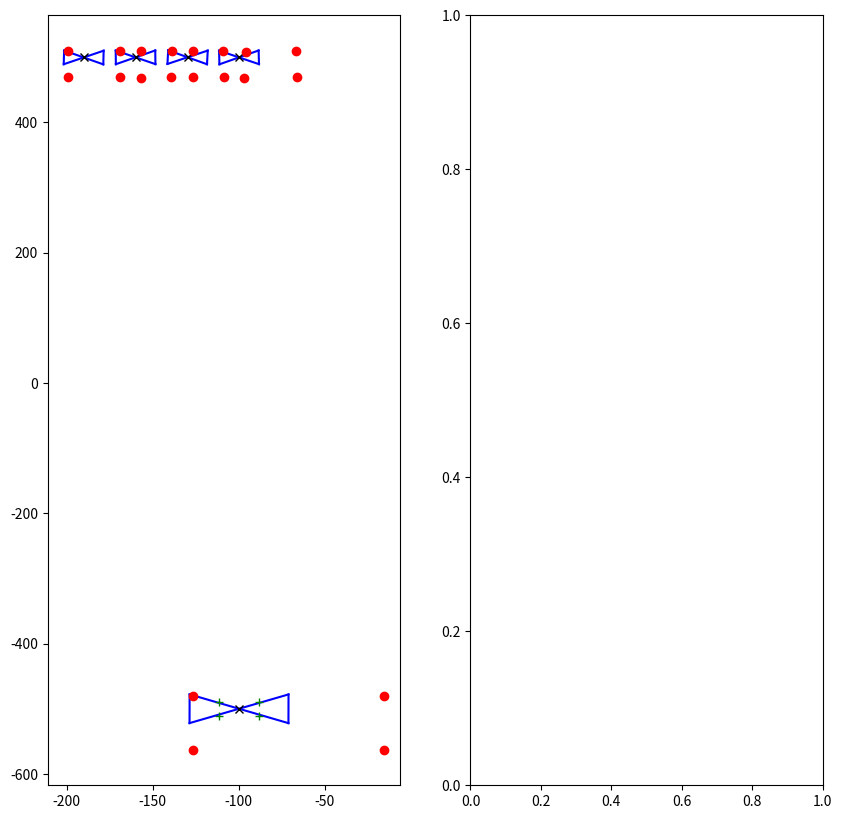

Reproduce this figure in Python.
import numpy as np
import matplotlib.pyplot as plt


###################################################################################################
###################################################################################################
######################################## Constants ################################################
nominalCorner0ETROC = np.asarray([-23.0/2.0, 21.0/2.0])
nominalCorner1ETROC = np.asarray([-23.0/2.0, -21.0/2.0])
nominalCorner2ETROC = np.asarray([23.0/2.0, 21.0/2.0])
nominalCorner3ETROC = np.asarray([23.0/2.0, -21.0/2.0]) 
nominalCornersETROC = np.array([nominalCorner0ETROC, nominalCorner1ETROC, nominalCorner2ETROC, nominalCorner3ETROC])
nominalFiducial0ETROC = np.asarray([2.50, -1.0]) + nominalCorner0ETROC
nominalFiducial1ETROC = np.asarray([2.50, -20.0]) + nominalCorner1ETROC
nominalFiducial2ETROC = np.asarray([22.0, -1.0]) + nominalCorner2ETROC
nominalFiducial3ETROC = np.asarray([22.0, -20.0]) + nominalCorner3ETROC
nominalFiducialsETROC = np.array([nominalFiducial0ETROC, nominalFiducial1ETROC, nominalFiducial2ETROC, nominalFiducial3ETROC])
ETROCPositionInChuckA = np.asarray([-100.0, 500.0])
ETROCPositionInChuckB = np.asarray([-130.0, 500.0])
ETROCPositionInChuckC = np.asarray([-160.0, 500.0])
ETROCPositionInChuckD = np.asarray([-190.0, 500.0])
ETROCPositionsInChuck = np.array([ETROCPositionInChuckA, ETROCPositionInChuckB, ETROCPositionInChuckC, ETROCPositionInChuckD])
nominalCorner0PCB = np.asarray([-57.5/2.0, 44.1/2.0])
nominalCorner1PCB = np.asarray([-57.5/2.0, -44.1/2.0])
nominalCorner2PCB = np.asarray([57.5/2.0, 44.1/2.0])
nominalCorner3PCB = np.asarray([57.5/2.0, -44.1/2.0])
nominalCornersPCB = np.array([nominalCorner0PCB, nominalCorner1PCB, nominalCorner2PCB, nominalCorner3PCB])
nominalFiducial0PCB = np.asarray([2.0, -2.5]) + nominalCorner0PCB
nominalFiducial1PCB = np.asarray([2.0, -41.6]) + nominalCorner1PCB
nominalFiducial2PCB = np.asarray([55.5, -2.5]) + nominalCorner2PCB
nominalFiducial3PCB = np.asarray([55.5, -41.6]) + nominalCorner3PCB
nominalFiducialsPCB = np.array([nominalFiducial0PCB, nominalFiducial1PCB, nominalFiducial2PCB, nominalFiducial3PCB])
PCBPositionInChuck = np.asarray([-100.0, -500.0])
etroc_gap = 0.2
ETROCPositionInPCBA = nominalCorner0ETROC + np.asarray([-etroc_gap/2.0, etroc_gap/2.0])
ETROCPositionInPCBB = nominalCorner1ETROC + np.asarray([-etroc_gap/2.0, -etroc_gap/2.0])
ETROCPositionInPCBC = nominalCorner2ETROC + np.asarray([etroc_gap/2.0, etroc_gap/2.0])
ETROCPositionInPCBD = nominalCorner3ETROC + np.asarray([etroc_gap/2.0, -etroc_gap/2.0])
ETROCPositionsInPCB = np.array([ETROCPositionInPCBA, ETROCPositionInPCBB, ETROCPositionInPCBC, ETROCPositionInPCBD])
###################################################################################################
mm = 1.0
ETROC_CENTER_CORRECTION = [0.00*mm, 0.00*mm]
ETROC_SIZE = [23*mm, 21*mm]
ETROC_GAP = 0.2*mm
# CORRECTION = [0*mm, -0.5*mm]
CORRECTION = [0*mm, 0*mm]
###################################################################################################
###################################################################################################
###################################################################################################




class ETROC:

    def __init__(self, corners, fiducialMarks):
        
        self.nomCorners = corners
        self.nomFiducialMarks = fiducialMarks
        self.nomCenter = np.asarray([0.0, 0.0])
        for c in self.nomCorners:
            self.nomCenter += c
        self.nomCenter /= len(self.nomCorners)
        
        self.corners = np.array([np.asarray([0.0, 0.0]) for i in range(len(corners))])
        self.fiducialMarks = np.array([np.asarray([0.0, 0.0]) for i in range(len(fiducialMarks))])
        self.center = np.asarray([0.0, 0.0])
        

    def move(self, p, theta):

        rotation = np.array([[np.cos(theta), -np.sin(theta)], [np.sin(theta), np.cos(theta)]])
        for i, c in enumerate(self.nomCorners):
            print(p)
            print(rotation)
            print(c)
            self.corners[i] = p + rotation @ c
        for i, f in enumerate(self.nomFiducialMarks):
            self.fiducialMarks[i] = p + rotation @ f
        self.center = p + rotation @ self.nomCenter


    def draw(self, ax):
        # Draw ETROC
        ax.plot([self.corners[0][0], self.corners[1][0]], [self.corners[0][1], self.corners[1][1]], 'b-')
        ax.plot([self.corners[1][0], self.corners[2][0]], [self.corners[1][1], self.corners[2][1]], 'b-')
        ax.plot([self.corners[2][0], self.corners[3][0]], [self.corners[2][1], self.corners[3][1]], 'b-')
        ax.plot([self.corners[3][0], self.corners[0][0]], [self.corners[3][1], self.corners[0][1]], 'b-')
        # Draw fiducial marks
        ax.plot(self.fiducialMarks[:, 0], self.fiducialMarks[:, 1], 'ro')
        # Draw center
        ax.plot(self.center[0], self.center[1], 'kx')


class PCB:

    def __init__(self, corners, fiducialMarks, etrocPositions):
        
        self.nomCorners = corners
        self.nomFiducialMarks = fiducialMarks
        self.nomCenter = np.asarray([0.0, 0.0])
        self.nomEtrocPositions = etrocPositions
        for c in self.nomCorners:
            self.nomCenter += c
        self.nomCenter /= len(self.nomCorners)
        
        self.corners = np.array([np.asarray([0.0, 0.0]) for i in range(len(corners))])
        self.fiducialMarks = np.array([np.asarray([0.0, 0.0]) for i in range(len(fiducialMarks))])
        self.center = np.asarray([0.0, 0.0])
        self.etrocPositions = np.array([np.asarray([0.0, 0.0]) for i in range(len(etrocPositions))])


    def move(self, p, theta):

        rotation = np.array([[np.cos(theta), -np.sin(theta)], [np.sin(theta), np.cos(theta)]])
        for i, c in enumerate(self.nomCorners):
            self.corners[i] = p + rotation @ c
        for i, f in enumerate(self.nomFiducialMarks):
            self.fiducialMarks[i] = p + rotation @ f
        for i, e in enumerate(self.nomEtrocPositions):
            self.etrocPositions[i] = p + rotation @ e
        self.center = p + rotation @ self.nomCenter


    def draw(self, ax):
        # Draw PCB
        ax.plot([self.corners[0][0], self.corners[1][0]], [self.corners[0][1], self.corners[1][1]], 'b-')
        ax.plot([self.corners[1][0], self.corners[2][0]], [self.corners[1][1], self.corners[2][1]], 'b-')
        ax.plot([self.corners[2][0], self.corners[3][0]], [self.corners[2][1], self.corners[3][1]], 'b-')
        ax.plot([self.corners[3][0], self.corners[0][0]], [self.corners[3][1], self.corners[0][1]], 'b-')
        # Draw fiducial marks
        ax.plot(self.fiducialMarks[:, 0], self.fiducialMarks[:, 1], 'ro')
        # Draw ETROC positions
        ax.plot(self.etrocPositions[:, 0], self.etrocPositions[:, 1], 'g+')
        # Draw center
        ax.plot(self.center[0], self.center[1], 'kx')


##########################################################################################
def ComputePlacement_PCB(corners: np.array, module):
    place_pos = {}

    # Center in robot coordinates
    pcb_center = np.mean(corners, axis=0)
    horizontal = ((corners[2]-corners[0]) + (corners[3]-corners[1])) / 2
    theta_rad = np.arctan2(horizontal[1], horizontal[0])
    theta_deg = np.rad2deg(theta_rad)

    rotation = np.array([
        [np.cos(theta_rad), -np.sin(theta_rad)],
        [np.sin(theta_rad), np.cos(theta_rad)]
        ])

    # Correction to apply
    # Half size of ETROC + half gap between them
    correction_x = ETROC_SIZE[0] / 2 + ETROC_GAP / 2
    correction_y = ETROC_SIZE[1] / 2 + ETROC_GAP / 2
    
    # Different position require the correction in different directions
    local_positions = {
            "A" : np.array([-correction_x, +correction_y]),
            "B" : np.array([-correction_x, -correction_y]),
            "C" : np.array([+correction_x, +correction_y]),
            "D" : np.array([+correction_x, -correction_y])
            }

    for letter, local_position in local_positions.items():
        # Transform PCB coordinates -> robot coordinates
        position = pcb_center + rotation @ local_position
        # Apply global correction, if defined in robot coordinates
        position += np.array(CORRECTION)
        place_pos[f"PCB_{module}{letter}"] = [
            position[0],
            position[1],
            theta_rad
        ]

    return pcb_center, theta_rad, place_pos


def ComputeCenter_ETROC(corners: np.array, etroc_letter):
    """
    Robot reference frame --> x,y
    ETROC reference frame --> x',y'
    """
    # In x,y
    center = np.mean(corners, axis=0)

    # ETROC orientation 
    horizontal = ((corners[2] - corners[0]) + (corners[3] - corners[1])) / 2
    theta_rad = np.arctan2(horizontal[1], horizontal[0])
    theta_deg = np.rad2deg(theta_rad)

    # Correction defined in ETROC reference frame (x', y')
    correction = np.array(ETROC_CENTER_CORRECTION, dtype=float)
    # A/B and C/D have opposite correction directions
    if etroc_letter not in ("A", "B"):
        correction = -correction

    # Rotate correction from ETROC frame (x', y') to robot frame (x, y)
    rotation = np.array([
        [np.cos(theta_rad), -np.sin(theta_rad)],
        [np.sin(theta_rad),  np.cos(theta_rad)]
    ])
    correction_robot = rotation @ correction

    # Apply correction in robot reference frame
    center = center + correction_robot

    return [center[0], center[1], theta_rad]

######################################################################################

if __name__=='__main__':


    ETROCs = []
    ETROCshifts = np.asarray([np.asarray([0.1, -0.1]), np.asarray([0.2, 0.1]), np.asarray([-0.05, 0.0]), np.asarray([-0.2, -0.2])])
    ETROCrotations = [0.01, -0.02, 0.005, -0.01]
    for i in range(4):
        e = ETROC(nominalCornersETROC, nominalFiducialsETROC)
        e.move(ETROCPositionsInChuck[i] + ETROCshifts[i], ETROCrotations[i])
        ETROCs.append(e)


    PCBshifts = np.asarray([0.1, -0.1])   
    PCBrotation = -0.001
    pcb = PCB(nominalCornersPCB, nominalFiducialsPCB, ETROCPositionsInPCB)
    pcb.move(PCBPositionInChuck + PCBshifts, PCBrotation)
   


    fig, ax = plt.subplots(1, 2, figsize=(10, 10))

    for e in ETROCs:
        e.draw(ax[0])
    pcb.draw(ax[0])

    plt.show()


   
